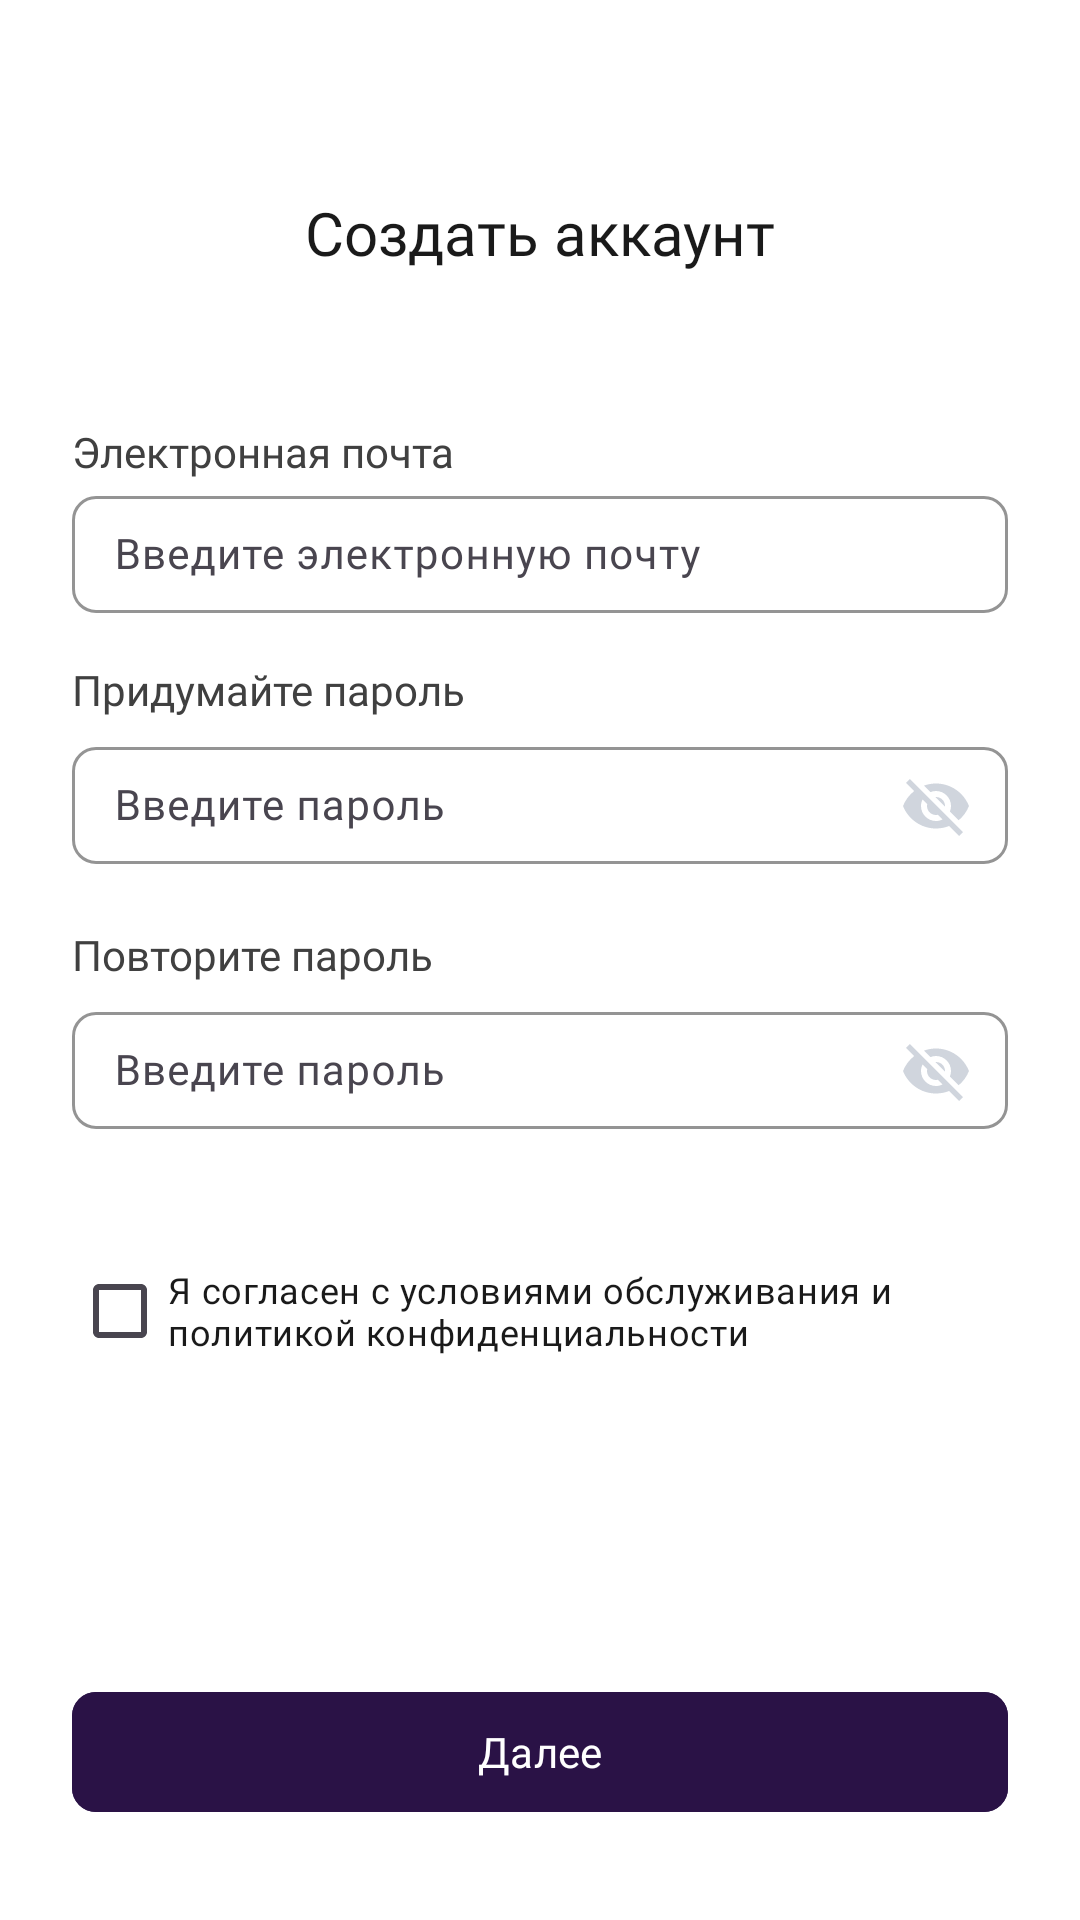

The Android layout XML behind this screen, and the referenced resources:
<!-- AndroidManifest.xml: application theme Theme.App -->
<!-- res/layout/fragment_sign_up1.xml -->
<?xml version="1.0" encoding="utf-8"?>
<androidx.constraintlayout.widget.ConstraintLayout xmlns:android="http://schemas.android.com/apk/res/android"
    android:id="@+id/cl_sign_up1"
    xmlns:app="http://schemas.android.com/apk/res-auto"
    android:layout_width="match_parent"
    android:layout_height="match_parent"
    xmlns:tools="http://schemas.android.com/tools"
    tools:context=".fragments.sign_up.FirstSignUpFragment"
    android:background="@color/white">

    <RelativeLayout
        android:layout_width="match_parent"
        android:layout_height="match_parent">

        <LinearLayout
            android:layout_width="match_parent"
            android:layout_height="wrap_content"
            android:layout_marginHorizontal="24dp"
            android:layout_marginTop="64dp"
            android:orientation="vertical"
            app:layout_constraintEnd_toEndOf="parent"
            app:layout_constraintStart_toStartOf="parent"
            app:layout_constraintTop_toTopOf="parent">

            <RelativeLayout
                android:layout_width="match_parent"
                android:layout_height="wrap_content"
                android:orientation="horizontal">

                <com.google.android.material.button.MaterialButton
                    android:id="@+id/btn_back"
                    android:layout_width="24dp"
                    android:layout_height="24dp"
                    android:layout_alignParentStart="true"
                    android:layout_centerVertical="true"
                    android:background="@android:color/transparent"
                    android:padding="0dp"
                    app:cornerRadius="0dp"
                    app:icon="@drawable/ic_arrow_back"
                    app:iconTint="@color/black" />

                <TextView
                    style="@style/TextViewStyleH1"
                    android:layout_width="wrap_content"
                    android:layout_height="wrap_content"
                    android:layout_alignParentStart="true"
                    android:layout_alignParentTop="true"
                    android:layout_alignParentEnd="true"
                    android:layout_marginHorizontal="24dp"
                    android:gravity="center_horizontal"
                    android:text="Создать аккаунт" />


            </RelativeLayout>

            <LinearLayout
                android:layout_width="match_parent"
                android:layout_height="wrap_content"
                android:layout_marginTop="50dp"
                android:orientation="vertical">

                <TextView
                    style="@style/TextViewStyleLabel"
                    android:layout_width="wrap_content"
                    android:layout_height="wrap_content"
                    android:text="Электронная почта" />

                <com.google.android.material.textfield.TextInputLayout
                    android:layout_width="match_parent"
                    android:layout_height="wrap_content"
                    app:boxCornerRadiusBottomEnd="8dp"
                    app:boxCornerRadiusBottomStart="8dp"
                    app:boxCornerRadiusTopEnd="8dp"
                    app:boxCornerRadiusTopStart="8dp"
                    app:boxStrokeColor="#D0D5DD"
                    app:boxStrokeWidth="1dp">

                    <com.google.android.material.textfield.TextInputEditText
                        android:id="@+id/et_mail"
                        style="@style/TextViewStyleH2Gray"
                        android:layout_width="match_parent"
                        android:layout_height="wrap_content"
                        android:hint="Введите электронную почту"
                        android:inputType="textEmailAddress"
                        android:paddingHorizontal="14dp"
                        android:paddingVertical="10dp" />

                </com.google.android.material.textfield.TextInputLayout>

                <TextView
                    style="@style/TextViewStyleLabel"
                    android:layout_width="match_parent"
                    android:layout_height="wrap_content"
                    android:layout_marginTop="16dp"
                    android:text="Придумайте пароль" />

                <com.google.android.material.textfield.TextInputLayout
                    android:layout_width="match_parent"
                    android:layout_height="wrap_content"
                    app:boxCornerRadiusBottomEnd="8dp"
                    app:boxCornerRadiusBottomStart="8dp"
                    app:boxCornerRadiusTopEnd="8dp"
                    app:boxCornerRadiusTopStart="8dp"
                    app:boxStrokeColor="#D0D5DD"
                    app:boxStrokeWidth="1dp"
                    app:endIconMode="password_toggle"
                    app:endIconTint="#D0D5DD">

                    <com.google.android.material.textfield.TextInputEditText
                        android:id="@+id/et_password"
                        style="@style/TextViewStyleH2Gray"
                        android:layout_width="match_parent"
                        android:layout_height="wrap_content"
                        android:hint="Введите пароль"
                        android:paddingHorizontal="14dp"
                        android:paddingVertical="10dp" />

                </com.google.android.material.textfield.TextInputLayout>

                <TextView
                    style="@style/TextViewStyleLabel"
                    android:layout_width="match_parent"
                    android:layout_height="wrap_content"
                    android:layout_marginTop="16dp"
                    android:text="Повторите пароль" />

                <com.google.android.material.textfield.TextInputLayout
                    android:layout_width="match_parent"
                    android:layout_height="wrap_content"
                    app:boxCornerRadiusBottomEnd="8dp"
                    app:boxCornerRadiusBottomStart="8dp"
                    app:boxCornerRadiusTopEnd="8dp"
                    app:boxCornerRadiusTopStart="8dp"
                    app:boxStrokeColor="#D0D5DD"
                    app:boxStrokeWidth="1dp"
                    app:endIconMode="password_toggle"
                    app:endIconTint="#D0D5DD">

                    <com.google.android.material.textfield.TextInputEditText
                        android:id="@+id/et_repeat_password"
                        style="@style/TextViewStyleH2Gray"
                        android:layout_width="match_parent"
                        android:layout_height="wrap_content"
                        android:hint="Введите пароль"
                        android:paddingHorizontal="14dp"
                        android:paddingVertical="10dp" />

                </com.google.android.material.textfield.TextInputLayout>

            </LinearLayout>

            <com.google.android.material.checkbox.MaterialCheckBox
                android:id="@+id/chb_confidence"
                android:layout_width="match_parent"
                android:layout_height="wrap_content"
                android:layout_marginTop="32dp"
                android:fontFamily="@font/montserrat_medium"
                android:text="Я согласен с условиями обслуживания и политикой конфиденциальности"
                android:textColor="@color/text_color"
                android:textSize="12sp" />

        </LinearLayout>

        <com.google.android.material.button.MaterialButton
            android:id="@+id/btn_next"
            android:layout_width="match_parent"
            android:layout_height="wrap_content"
            android:layout_alignParentStart="true"
            android:layout_alignParentEnd="true"
            android:layout_alignParentBottom="true"
            android:layout_marginHorizontal="24dp"
            android:layout_marginBottom="32dp"
            android:backgroundTint="#2A1246"
            android:fontFamily="@font/montserrat_regular"
            android:text="@string/next"
            android:textSize="14sp"
            app:cornerRadius="8dp" />

    </RelativeLayout>
</androidx.constraintlayout.widget.ConstraintLayout>
<!-- resources referenced by this layout -->
<resources>
  <color name="black">#FF000000</color>
  <color name="text_color">#1A1A1A</color>
  <color name="white">#FFFFFFFF</color>
  <string name="next">Далее</string>
  <style name="TextViewStyleH1" parent="TextAppearance.AppCompat">
          <item name="android:fontFamily">@font/montserrat_semi_bold</item>
          <item name="android:textSize">20sp</item>
          <item name="android:textColor">@color/text_color</item>
      </style>
  <style name="TextViewStyleH2Gray" parent="TextAppearance.AppCompat">
          <item name="android:fontFamily">@font/montserrat_regular</item>
          <item name="android:textSize">14sp</item>
          <item name="android:textColor">@color/gray</item>
      </style>
  <style name="TextViewStyleLabel" parent="TextAppearance.AppCompat">
          <item name="android:fontFamily">@font/montserrat_regular</item>
          <item name="android:textSize">14sp</item>
          <item name="android:textColor">#404040</item>
      </style>
  <style name="Theme.App" parent="Base.Theme.App">
  
      </style>
  <color name="gray">#667085</color>
  <style name="Base.Theme.App" parent="Theme.Material3.DayNight.NoActionBar">
          
          
      </style>
</resources>
